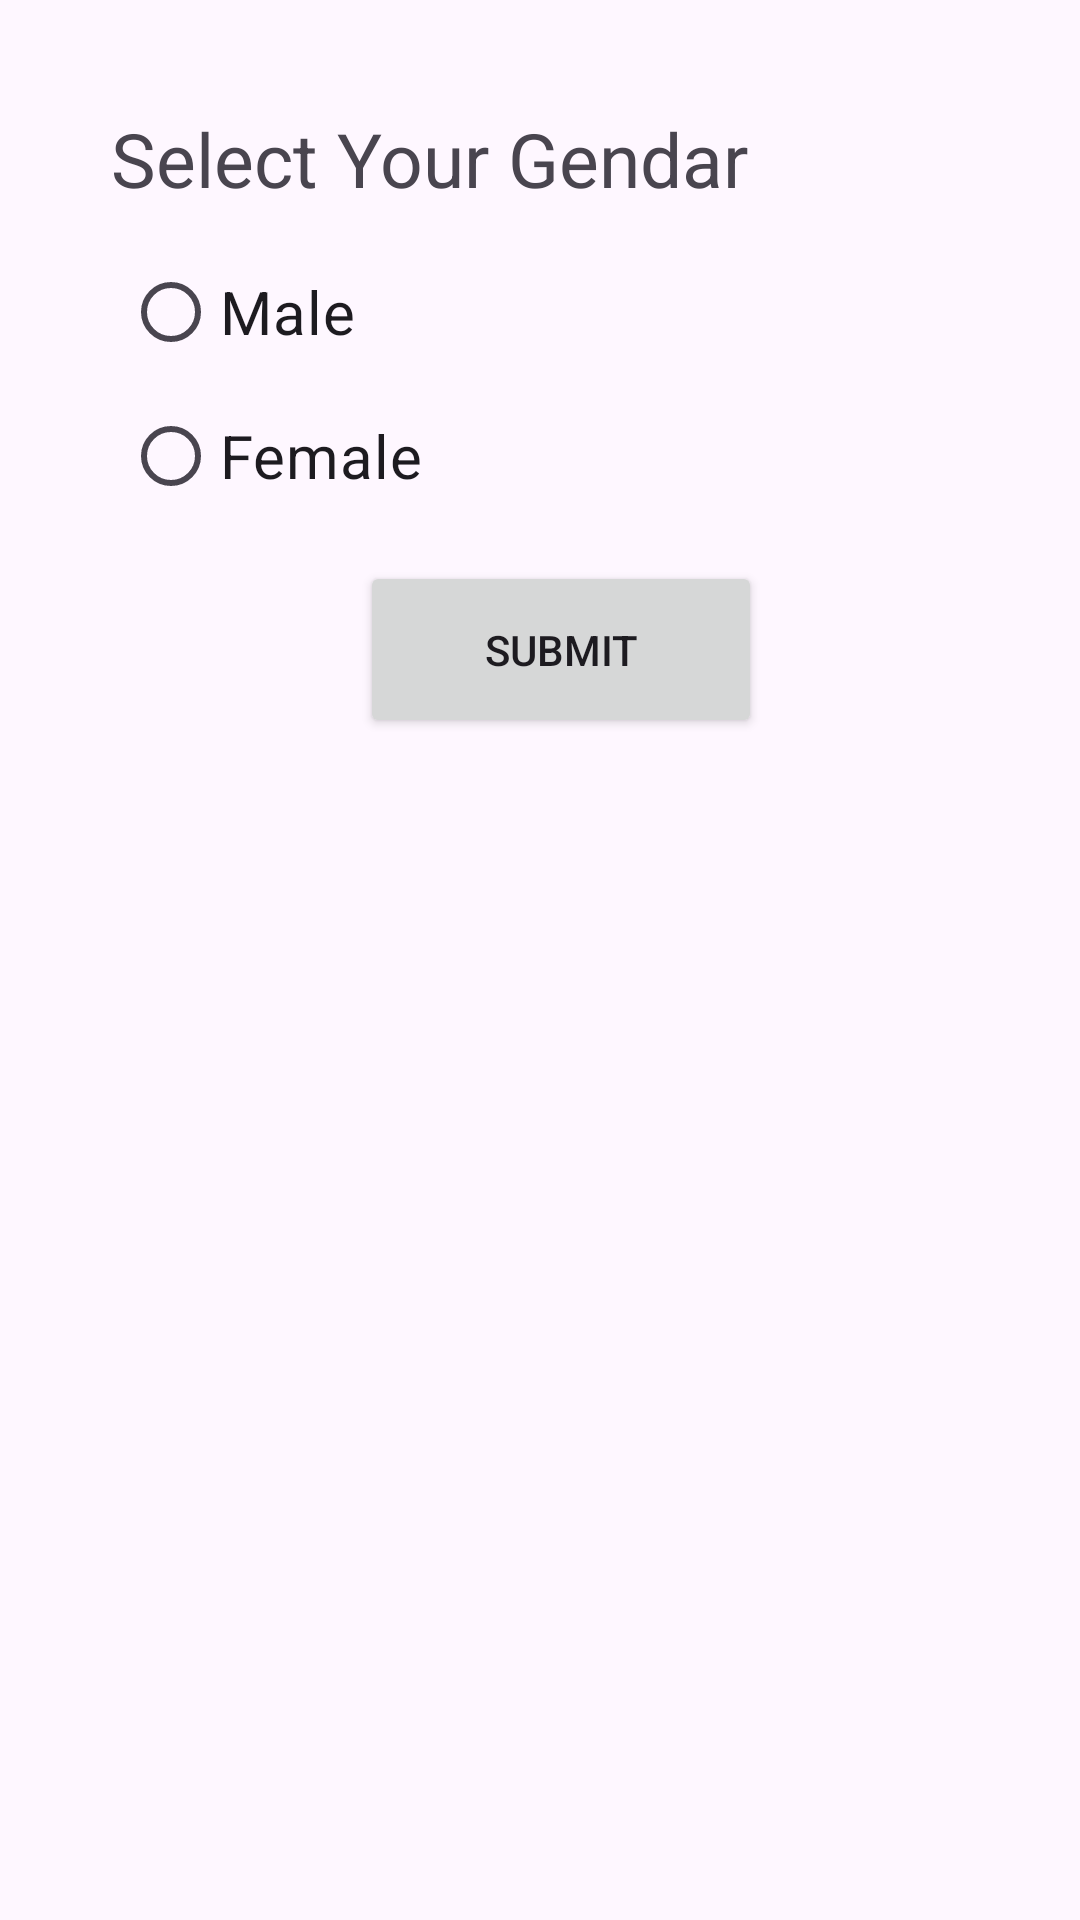

Android layout source for this screen:
<!-- AndroidManifest.xml: application theme Theme.PracticeSession2 -->
<!-- res/layout/activity_radio_button.xml -->
<?xml version="1.0" encoding="utf-8"?>
<RelativeLayout xmlns:android="http://schemas.android.com/apk/res/android"
    xmlns:app="http://schemas.android.com/apk/res-auto"
    xmlns:tools="http://schemas.android.com/tools"
    android:id="@+id/main"
    android:layout_width="match_parent"
    android:layout_height="match_parent"
    android:orientation="horizontal"
    tools:context=".RadioButtonActivity">


    <RadioGroup
        android:layout_width="243dp"
        android:id="@+id/radio"
        android:layout_height="wrap_content"
        android:layout_alignParentStart="true"
        android:layout_alignParentTop="true"
        android:layout_marginStart="41dp"
        android:layout_marginTop="80dp">

        <RadioButton
            android:id="@+id/radioButton7"
            android:layout_width="match_parent"
            android:layout_height="wrap_content"
            android:text="Male"
            android:textSize="20sp" />

        <RadioButton
            android:id="@+id/radioButton8"
            android:layout_width="match_parent"
            android:layout_height="wrap_content"
            android:text="Female"
            android:textSize="20sp" />
    </RadioGroup>

    <TextView
        android:id="@+id/textView2"
        android:layout_width="247dp"
        android:layout_height="30dp"
        android:layout_alignParentStart="true"
        android:layout_alignParentTop="true"
        android:layout_marginStart="37dp"
        android:layout_marginTop="36dp"
        android:textSize="25sp"
        android:textStyle=""
        android:text="Select Your Gendar" />

    <Button
        android:id="@+id/button"
        android:layout_width="134dp"
        android:layout_height="59dp"
        android:layout_alignParentStart="true"
        android:layout_alignParentTop="true"
        android:layout_marginStart="120dp"
        android:layout_marginTop="187dp"
        android:text="Submit" />

    <TextView
        android:id="@+id/textView3"
        android:layout_width="310dp"
        android:layout_height="66dp"
        android:layout_alignParentStart="true"
        android:layout_alignParentTop="true"
        android:layout_marginStart="71dp"
        android:layout_marginTop="251dp"
        android:textSize="20sp"/>

</RelativeLayout>
<!-- resources referenced by this layout -->
<resources>
  <style name="Theme.PracticeSession2" parent="Base.Theme.PracticeSession2" />
  <style name="Base.Theme.PracticeSession2" parent="Theme.Material3.DayNight.NoActionBar">
          
          
      </style>
</resources>
